5-way image classification set "datav2" from GitHub (imlawcs/smart-trash-bin); label vocabulary: metal, paper, plastic, trash cardboard, trash.

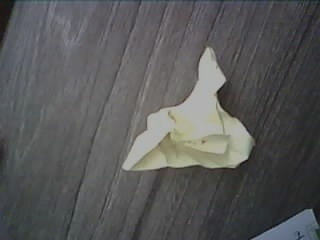
Label: paper

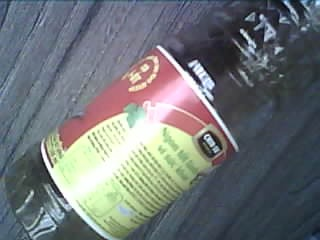
Label: plastic

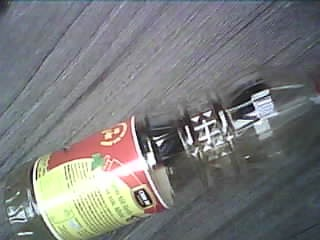
Label: plastic

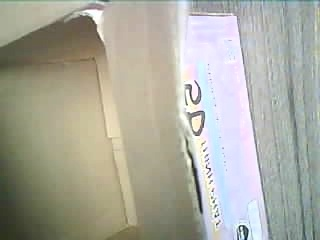
Label: trash cardboard

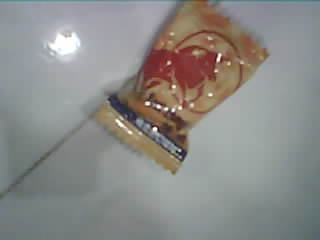
Label: trash

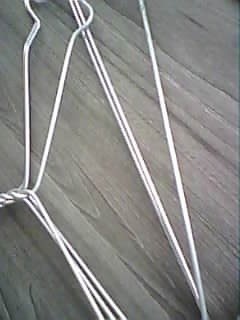
Label: metal
